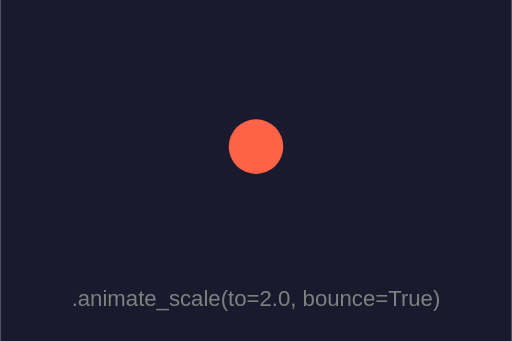
t = 0.00 s
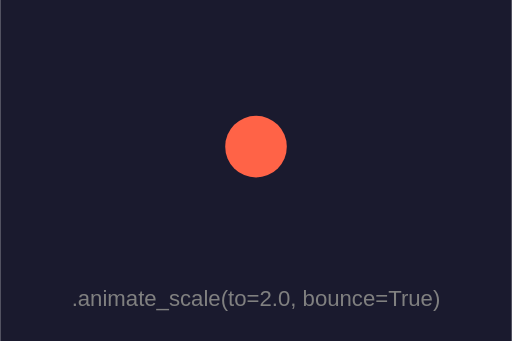
t = 0.25 s
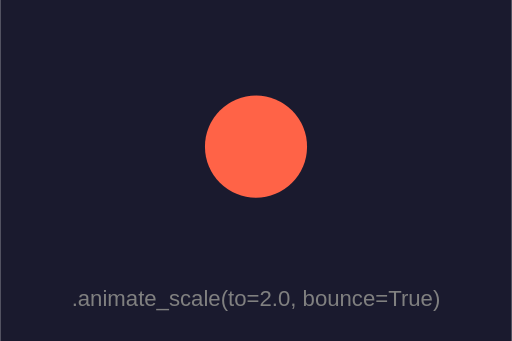
t = 0.75 s
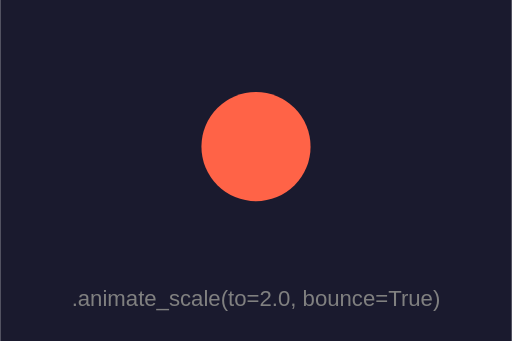
t = 1.00 s
t = 1.25 s: frame unchanged from t = 0.75 s, image omitted
t = 1.75 s: frame unchanged from t = 0.25 s, image omitted

The animated SVG that drew these frames (rendered in a browser with its animation timeline set to each time). Animation: 3 SMIL elements (animateTransform=3); one cycle of 2.00 s, repeats indefinitely.

<?xml version="1.0" encoding="UTF-8"?>
<svg xmlns="http://www.w3.org/2000/svg" width="240" height="160" viewBox="0 0 240 160">
  <rect width="100%" height="100%" fill="#1a1a2e" />
  <circle cx="120" cy="68.8" r="12.8" fill="tomato">
  <animateTransform attributeName="transform" values="120 68.8;120 68.8;120 68.8" keyTimes="0;0.5;1" dur="2.0s" calcMode="spline" keySplines="0.42 0.0 0.58 1.0;0.42 0.0 0.58 1.0" fill="freeze" repeatCount="indefinite" type="translate" additive="sum" />
  <animateTransform attributeName="transform" values="1;2;1" keyTimes="0;0.5;1" dur="2.0s" calcMode="spline" keySplines="0.42 0.0 0.58 1.0;0.42 0.0 0.58 1.0" fill="freeze" repeatCount="indefinite" type="scale" additive="sum" />
  <animateTransform attributeName="transform" values="-120 -68.8;-120 -68.8;-120 -68.8" keyTimes="0;0.5;1" dur="2.0s" calcMode="spline" keySplines="0.42 0.0 0.58 1.0;0.42 0.0 0.58 1.0" fill="freeze" repeatCount="indefinite" type="translate" additive="sum" />
</circle>
  <text x="120" y="140.8" font-size="10.4" font-family="sans-serif" font-style="normal" font-weight="normal" fill="gray" text-anchor="middle" dominant-baseline="middle">.animate_scale(to=2.0, bounce=True)</text>
</svg>
